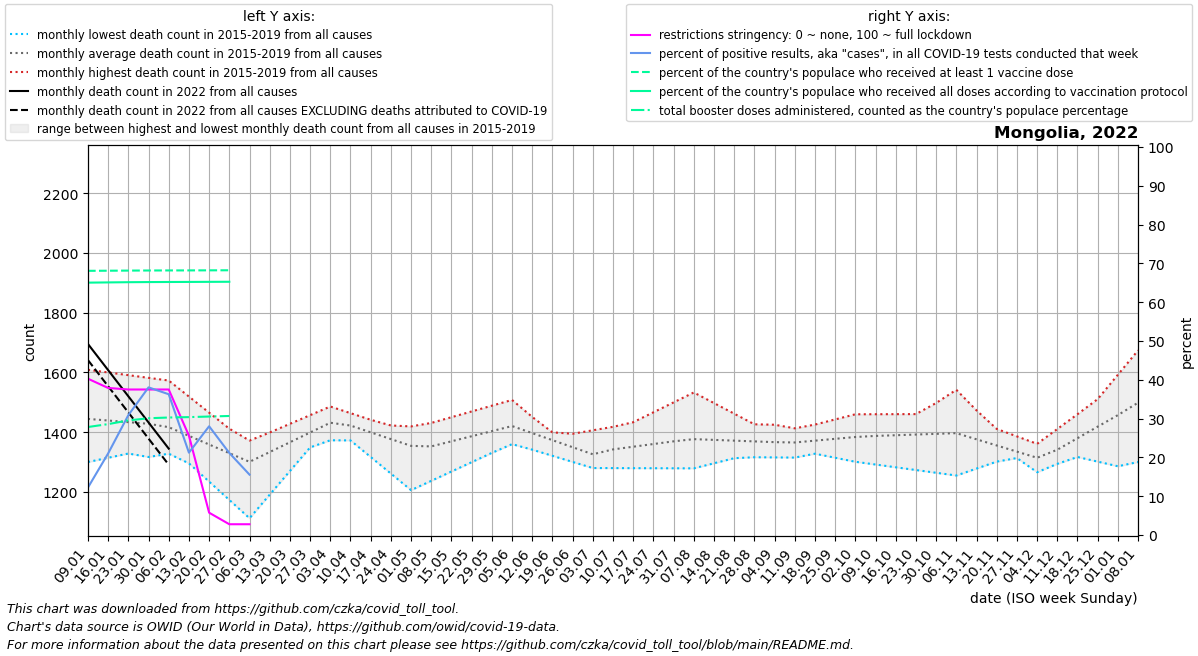

The data file committed next to this chart (first rows):
date, location, time_unit, time, deaths_2010_all_ages, deaths_2011_all_ages, deaths_2012_all_ages, deaths_2013_all_ages, deaths_2014_all_ages, deaths_2015_all_ages, deaths_2016_all_ages, deaths_2017_all_ages, deaths_2018_all_ages, deaths_2019_all_ages, deaths_2020_all_ages, deaths_2021_all_ages, deaths_2022_all_ages, new_deaths, new_cases_smoothed, new_tests_smoothed, positive_test_percent, stringency_index, people_vaccinated, people_fully_vaccinated
2022-01-09, Mongolia, monthly, 1, , , , , , , 1443, 1300, 1426, 1609, 1674, 1202, 1695, 54.0, 6137, 48151, 12.23, 40.28, 2266544, 2165180
2022-01-16, Mongolia, monthly, 2, , , , , , , 1401, 1314, 1441, 1600, 1597, 1185, 1608, 54.0, 20482, 94739, 21.03, 37.9, 2267447, 2167115
2022-01-23, Mongolia, monthly, 3, , , , , , , 1359, 1329, 1456, 1591, 1520, 1168, 1520, 54.0, 45176, 145623, 30.89, 37.5, 2268493, 2168916
2022-01-30, Mongolia, monthly, 4, , , , , , , 1317, 1343, 1471, 1582, 1443, 1151, 1433, 54.0, 53992, 142225, 38.05, 37.5, 2269355, 2170055
2022-02-06, Mongolia, monthly, 5, , , , , , 1340, 1328, 1357, 1486, 1573, 1366, 1172, 1345, 54.0, 34180, 93468, 36.27, 37.5, 2269849, 2170742
2022-02-13, Mongolia, monthly, 6, , , , , , 1328, 1339, 1296, 1457, 1519, 1349, 1194, , 54.75, 15863, 76111, 21.23, 25.59, 2270148, 2171248
2022-02-20, Mongolia, monthly, 7, , , , , , 1316, 1350, 1234, 1428, 1466, 1332, 1216, , 55.5, 23409, 83098, 28.02, 5.756, 2270671, 2171974
2022-02-27, Mongolia, monthly, 8, , , , , , 1304, 1361, 1173, 1399, 1412, 1315, 1237, , 56.25, 11989, 56727, 21.15, 2.78, 2271269, 2172631
2022-03-06, Mongolia, monthly, 9, , , , , , 1292, 1372, 1112, 1370, 1358, 1298, 1266, , 57.0, 1308, 8406, 15.56, 2.78, , 
2022-03-13, Mongolia, monthly, 10, , , , , , 1323, 1393, 1191, 1399, 1362, 1297, 1295, , , , , , , , 
2022-03-20, Mongolia, monthly, 11, , , , , , 1353, 1414, 1270, 1428, 1366, 1296, 1323, , , , , , , , 
2022-03-27, Mongolia, monthly, 12, , , , , , 1384, 1436, 1349, 1457, 1369, 1294, 1352, , , , , , , , 
2022-04-03, Mongolia, monthly, 13, , , , , , 1414, 1457, 1428, 1486, 1373, 1293, 1381, , , , , , , , 
2022-04-10, Mongolia, monthly, 14, , , , , , 1445, 1446, 1372, 1464, 1385, 1292, 1407, , , , , , , , 
2022-04-17, Mongolia, monthly, 15, , , , , , 1409, 1434, 1317, 1442, 1396, 1296, 1432, , , , , , , , 
2022-04-24, Mongolia, monthly, 16, , , , , , 1374, 1422, 1262, 1419, 1408, 1301, 1458, , , , , , , , 
2022-05-01, Mongolia, monthly, 17, , , , , , 1338, 1411, 1206, 1397, 1419, 1306, 1484, , , , , , , , 
2022-05-08, Mongolia, monthly, 18, , , , , , 1302, 1417, 1237, 1375, 1431, 1310, 1468, , , , , , , , 
2022-05-15, Mongolia, monthly, 19, , , , , , 1316, 1423, 1268, 1389, 1450, 1304, 1452, , , , , , , , 
2022-05-22, Mongolia, monthly, 20, , , , , , 1331, 1429, 1300, 1404, 1470, 1299, 1435, , , , , , , , 
2022-05-29, Mongolia, monthly, 21, , , , , , 1346, 1435, 1331, 1418, 1489, 1294, 1419, , , , , , , , 
2022-06-05, Mongolia, monthly, 22, , , , , , 1360, 1441, 1362, 1432, 1508, 1288, 1403, , , , , , , , 
2022-06-12, Mongolia, monthly, 23, , , , , , 1372, 1405, 1342, 1416, 1451, 1292, 1481, , , , , , , , 
2022-06-19, Mongolia, monthly, 24, , , , , , 1383, 1369, 1321, 1400, 1394, 1295, 1559, , , , , , , , 
2022-06-26, Mongolia, monthly, 25, , , , , , 1395, 1333, 1300, 1383, 1337, 1299, 1637, , , , , , , , 
2022-07-03, Mongolia, monthly, 26, , , , , , 1406, 1297, 1280, 1367, 1280, 1302, 1715, , , , , , , , 
2022-07-10, Mongolia, monthly, 27, , , , , , 1418, 1308, 1280, 1400, 1306, 1306, 1741, , , , , , , , 
2022-07-17, Mongolia, monthly, 28, , , , , , 1393, 1319, 1280, 1433, 1332, 1330, 1767, , , , , , , , 
2022-07-24, Mongolia, monthly, 29, , , , , , 1368, 1330, 1279, 1467, 1358, 1354, 1793, , , , , , , , 
2022-07-31, Mongolia, monthly, 30, , , , , , 1343, 1341, 1279, 1500, 1384, 1378, 1819, , , , , , , , 
2022-08-07, Mongolia, monthly, 31, , , , , , 1318, 1344, 1279, 1533, 1410, 1402, 1791, , , , , , , , 
2022-08-14, Mongolia, monthly, 32, , , , , , 1317, 1347, 1296, 1498, 1414, 1388, 1763, , , , , , , , 
2022-08-21, Mongolia, monthly, 33, , , , , , 1317, 1349, 1313, 1462, 1418, 1374, 1734, , , , , , , , 
2022-08-28, Mongolia, monthly, 34, , , , , , 1316, 1352, 1330, 1426, 1421, 1359, 1706, , , , , , , , 
2022-09-04, Mongolia, monthly, 35, , , , , , 1316, 1355, 1347, 1391, 1425, 1345, 1678, , , , , , , , 
2022-09-11, Mongolia, monthly, 36, , , , , , 1315, 1342, 1350, 1408, 1413, 1331, 1765, , , , , , , , 
2022-09-18, Mongolia, monthly, 37, , , , , , 1350, 1328, 1354, 1426, 1401, 1350, 1852, , , , , , , , 
2022-09-25, Mongolia, monthly, 38, , , , , , 1386, 1314, 1357, 1443, 1389, 1368, 1939, , , , , , , , 
2022-10-02, Mongolia, monthly, 39, , , , , , 1422, 1301, 1360, 1460, 1377, 1386, 2026, , , , , , , , 
2022-10-09, Mongolia, monthly, 40, , , , , , 1457, 1292, 1364, 1460, 1365, 1405, 2095, , , , , , , , 
2022-10-16, Mongolia, monthly, 41, , , , , , 1430, 1283, 1367, 1460, 1409, 1410, 2164, , , , , , , , 
2022-10-23, Mongolia, monthly, 42, , , , , , 1402, 1273, 1371, 1461, 1454, 1416, 2233, , , , , , , , 
2022-10-30, Mongolia, monthly, 43, , , , , , 1375, 1264, 1374, 1461, 1498, 1422, 2302, , , , , , , , 
2022-11-06, Mongolia, monthly, 44, , , , , , 1348, 1255, 1378, 1461, 1542, 1427, 2232, , , , , , , , 
2022-11-13, Mongolia, monthly, 45, , , , , , 1337, 1278, 1356, 1436, 1473, 1397, 2161, , , , , , , , 
2022-11-20, Mongolia, monthly, 46, , , , , , 1326, 1302, 1335, 1411, 1404, 1367, 2091, , , , , , , , 
2022-11-27, Mongolia, monthly, 47, , , , , , 1316, 1325, 1314, 1386, 1335, 1338, 2020, , , , , , , , 
2022-12-04, Mongolia, monthly, 48, , , , , , 1305, 1348, 1292, 1361, 1266, 1308, 1950, , , , , , , , 
2022-12-11, Mongolia, monthly, 49, , , , , , 1294, 1332, 1322, 1411, 1348, 1278, 1908, , , , , , , , 
2022-12-18, Mongolia, monthly, 50, , , , , , 1342, 1317, 1352, 1460, 1429, 1263, 1866, , , , , , , , 
2022-12-25, Mongolia, monthly, 51, , , , , , 1390, 1302, 1381, 1510, 1511, 1248, 1825, , , , , , , , 
2023-01-01, Mongolia, monthly, 52, , , , , , 1437, 1286, 1411, 1559, 1592, 1234, 1783, , , , , , , , 
2023-01-08, Mongolia, monthly, 1, , , , , , 1485, 1300, 1426, 1609, 1674, 1219, 1695, , , , , , , , 
